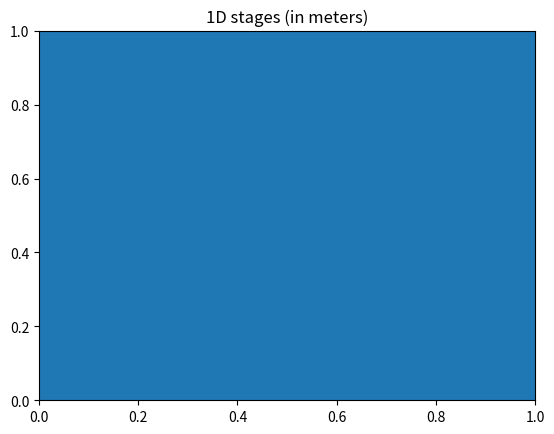

Here is the Python script that generated this plot:
import matplotlib.pyplot as plt
import matplotlib.patches as patches


fig, ax = plt.subplots()
ax.add_patch(patches.Polygon(([(0, 0),
                               (1, 0),
                               (1, 1),
                               (0, 1)])))
plt.title(f'1D stages (in meters)')
plt.show()
plt.clf()
